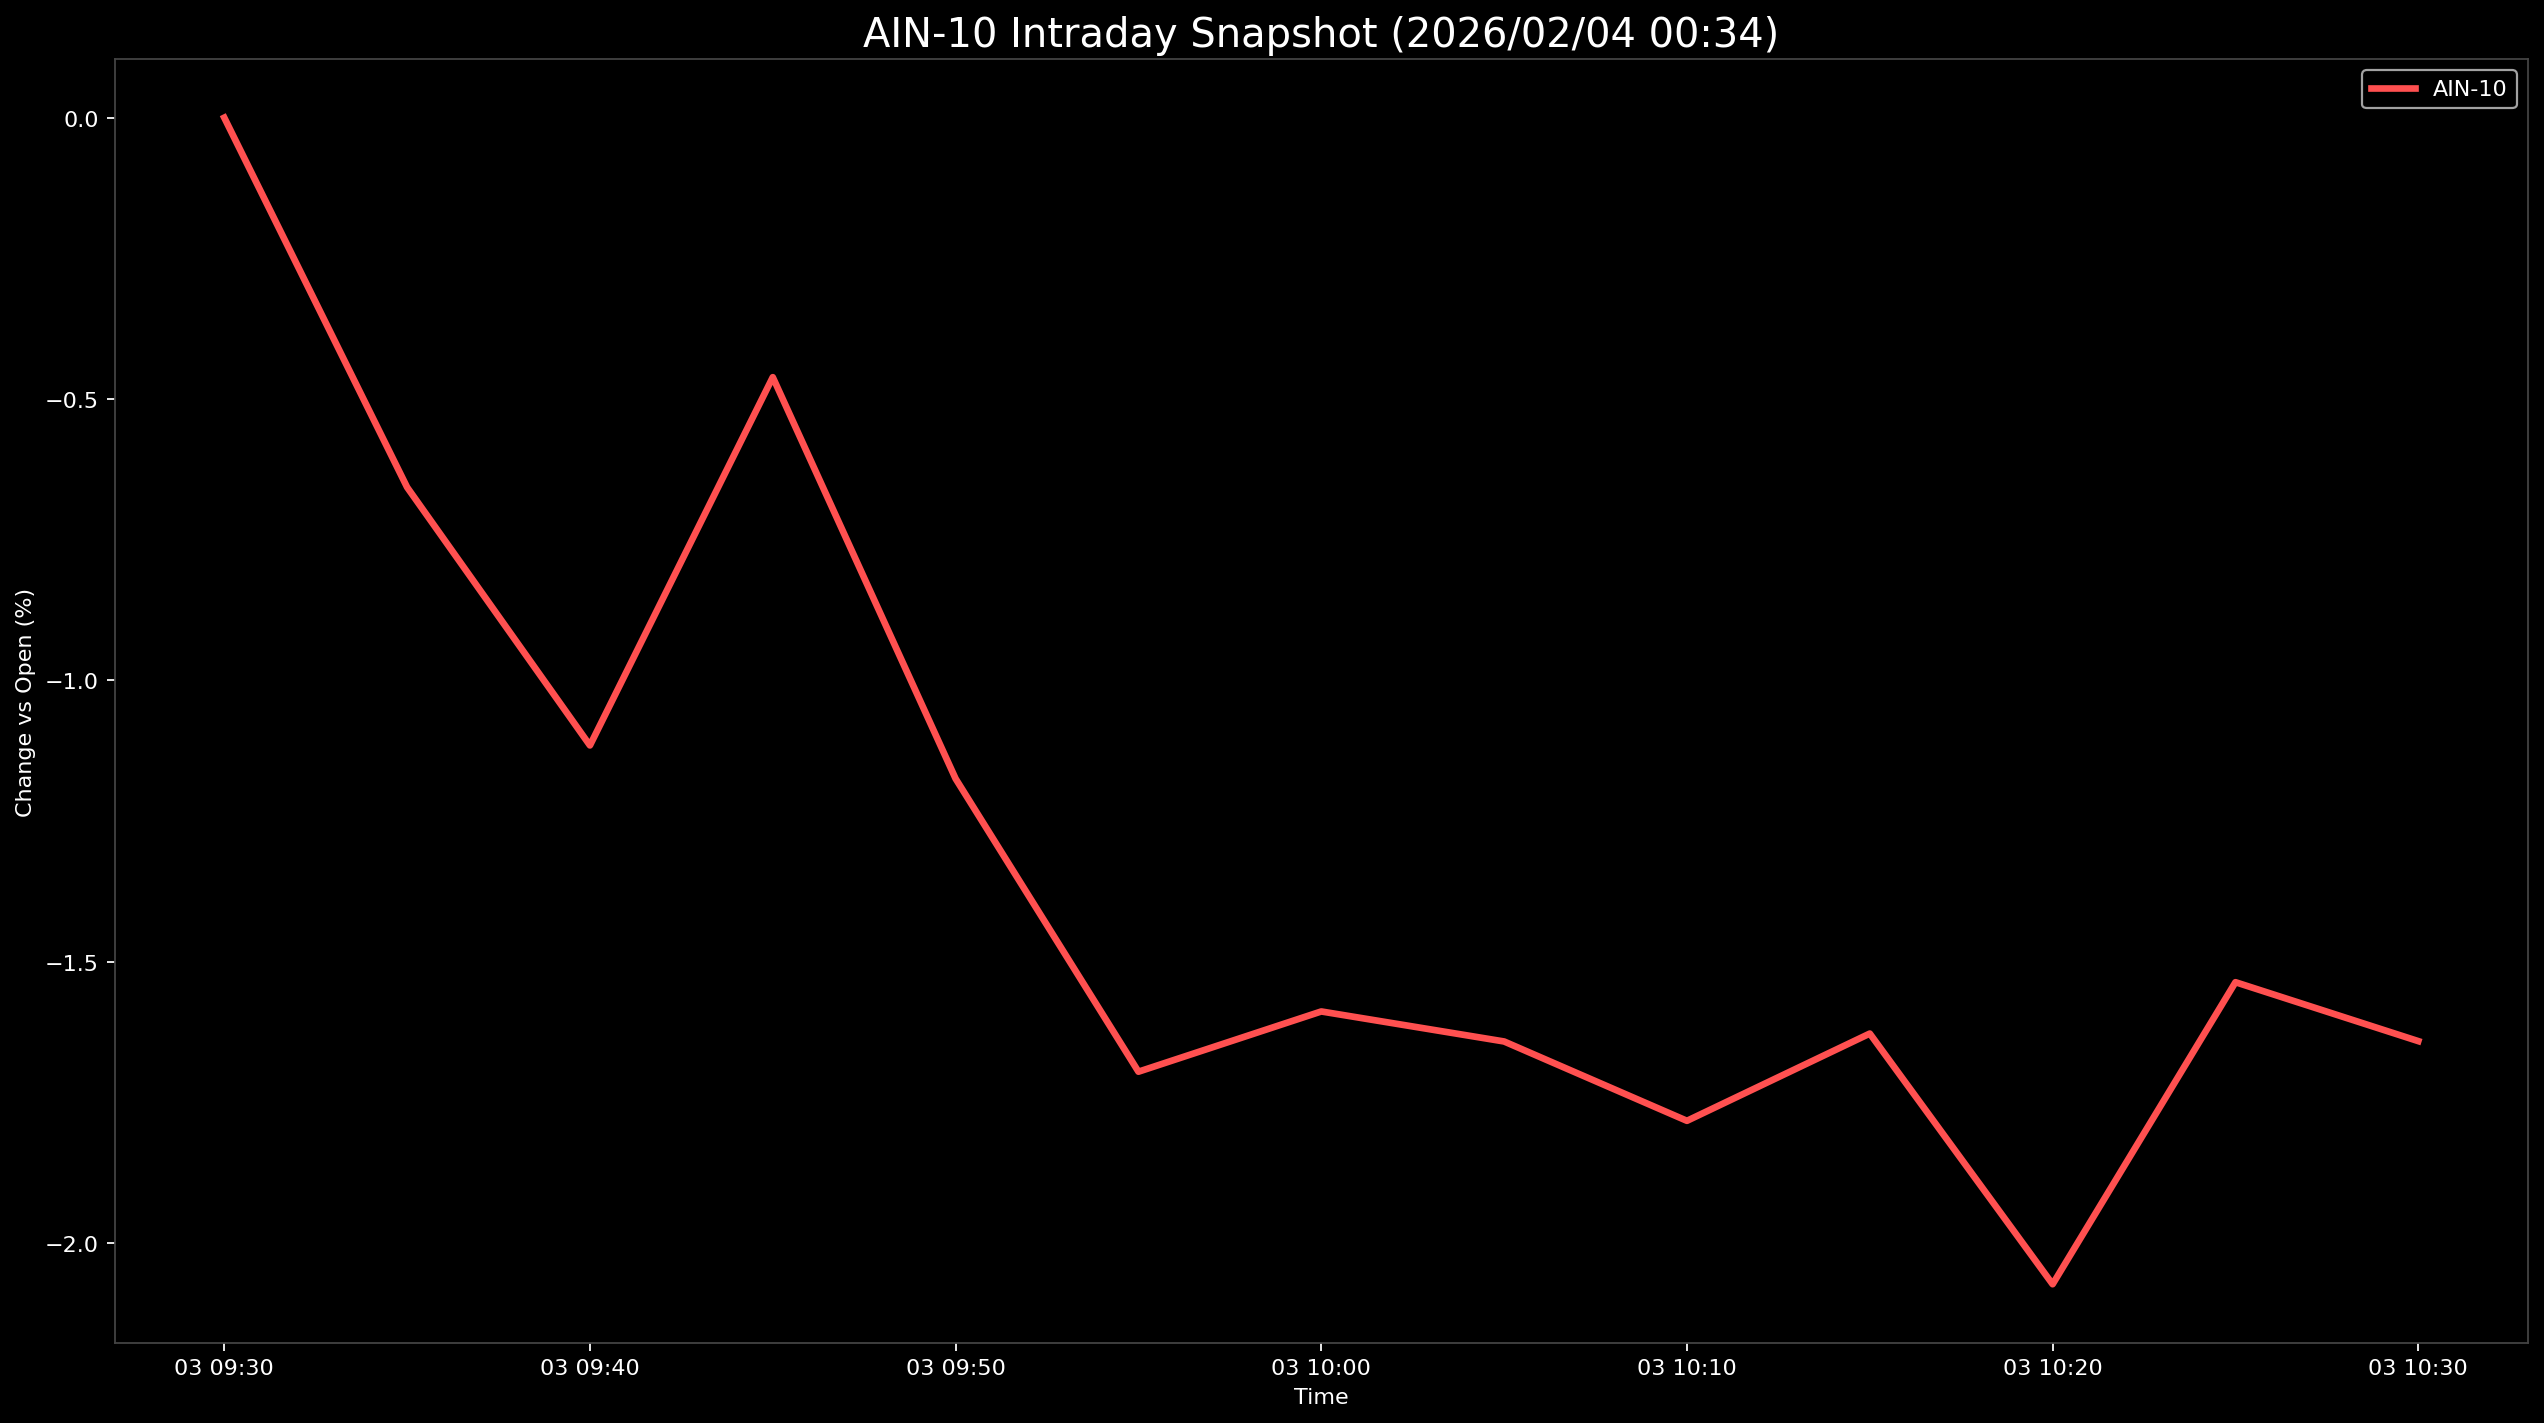

Data behind this chart, as committed beside it:
Datetime, AIN-10
2026-02-03 09:30:00, 0.0
2026-02-03 09:35:00, -0.6568
2026-02-03 09:40:00, -1.116
2026-02-03 09:45:00, -0.4612
2026-02-03 09:50:00, -1.175
2026-02-03 09:55:00, -1.696
2026-02-03 10:00:00, -1.588
2026-02-03 10:05:00, -1.642
2026-02-03 10:10:00, -1.783
2026-02-03 10:15:00, -1.628
2026-02-03 10:20:00, -2.073
2026-02-03 10:25:00, -1.536
2026-02-03 10:30:00, -1.641
